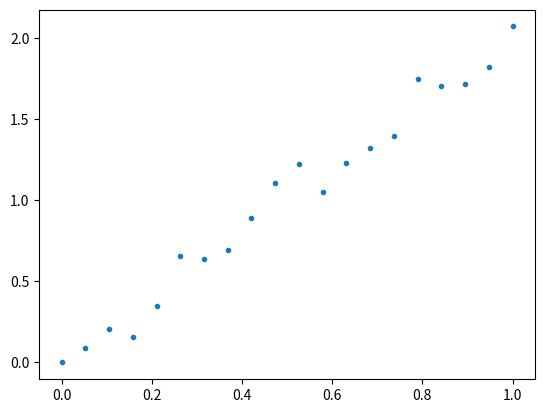

The matplotlib source for this figure: (Note: this script raises an exception after producing the figure.)
import numpy as np 
import  matplotlib.pyplot as plt


x = np.linspace(0,1,20)
y = x * 2 + np.random.normal(0, 0.1,20)

plt.plot(x,y,'.')

w = np.random.random() * 10 
print("init w :",w_init)

for i in range( len(x) ) : 
  d = y[i] - x[i] * w 
  print(y[i] - x[i] * w)

for i in range( len(x) ) : 
  d = y[i] - x[i] * w 
  if d > 0 : 
    w = w + 0.1
  else:
    w = w - 0.1  
  print(w)

w = np.random.random() * 10 

#실습 코드를 작성해보세요




w = np.random.random() * 10 

ws, ds = [],[]
for step in range(10):
    for i in range(len(x)) :
        d = (y[i] - x[i] * w)               
        w += d * 0.1

print(w)

w = np.random.random() * 10 
# 실습의 코드를 작성하세요


w = np.random.random() * 10 
ds,ws  = [],[]
for step in range(700):   
  d = 0
  for i in range(len(x)) :
    d += (y[i] - x[i] * w) 
  w += d * 0.01
  ds = ds + [d]
  ws = ws + [w]

plt.plot(ds)
plt.show()
plt.plot(ws)
plt.show()
print(w)

w = np.random.random() * 10 
ds,ws  = [],[]
for step in range(700):   
  d = np.sum(y - x * w)
  w += d * 0.01
  ds = ds + [d]
  ws = ws + [w]

plt.plot(ds)
plt.show()
plt.plot(ws)
plt.show()

print(w)

n = 20 # 데이터 갯수
w = np.random.random(2) * 20 - 10
x = np.random.random((n,2))
# y값을 직접 만들어보세요 


w = np.random.random(2) * 20 - 10
ds,ws  = [],[]
for step in range(20):   
  for i in range(len(x)):
    d = y[i] - np.sum( x[i] * w ) 
    w += d * 0.1  
  ds = ds + [np.abs(d)]
  ws = ws + [w]

plt.plot(ds)
plt.show()
print(w,d)


w = np.random.random(2) * 20 - 10
ds,ws  = [],[]
for step in range(100):   
  for i in range(len(x)):
    d = y[i] - np.sum( x[i] * w )  
    w += d * x[i] * 0.1  
  ds = ds + [np.abs(d)]
  ws = ws + [w]

plt.plot(ds)
plt.show()
print(w,d)

for i in range(len(x)):
  d = y[i] - np.sum( x[i] * w )  

d = y - np.sum( x * w , axis = 1 )
print(d)

print( d.reshape(-1,1) * x)

print( np.sum( d.reshape(-1,1) * x, axis = 0 ) )


w += np.sum( d.reshape(-1,1) * x, axis = 0 ) * 0.01
print(w)

w = np.random.random(2) * 20 - 10
ds,ws  = [],[]
for step in range(100): 

  # 아래의 코드를 간략화시키고 d 값의 그래프를 그릴 수 있도록 변경하세요  
  '''
  for i in range(len(x)):
    d = y[i] - np.sum( x[i] * w )  
    w += d * x[i] * 0.1  
  ds = ds + [np.abs(d)]
  '''

  ws = ws + [w]

plt.plot(ds)
plt.show()
print(w,d)

x = np.array([[0,0], [0,1], [1,0], [1,1]] )
y = np.array([0,1,1,1])

n,dm = 4,2
w_init = np.random.random(dm)
w = w_init.copy()
ds = np.array([])
for step in range(100):         
    d = y - np.sum(x * w, axis = 1)    
    w += np.sum(x * w * d.reshape(n,1), axis = 0) * 0.1 
    ds = np.append(ds,np.abs(d).sum())        
print("result:", np.dot(x,w), "error:",ds[-1].round(4))  
plt.plot(ds)
plt.show()


def sig(x):
    return 1 / ( 1 + np.exp(-x) )

import numpy as np 
import matplotlib.pyplot as plt 
x = np.linspace(-10,10,100)
y = sig(x)
plt.plot(x,y)
plt.show() 

n,dm = 4,2
w_init = np.random.random(dm)
w = w_init.copy()
ds = np.array([])
for step in range(1000):         
    o = sig(np.sum(x * w, axis = 1) ) 
    d = y - o 
    w += np.sum(x * w * d.reshape(n,1), axis = 0) * 0.1 
    ds = np.append(ds,np.abs(d).sum())        
print("result:", sig( np.dot(x,w) ), "error:",ds[-1].round(4))  
plt.plot(ds)
plt.show()



def sig(x):
    return 1 / ( 1 + np.exp(x * -10 + 5) )
x = np.linspace(0,1,100)
y = sig(x)
plt.plot(x,y)
plt.show() 

x = np.array([[0,0], [0,1], [1,0], [1,1]] )
y = np.array([0,1,1,1])
n,dm = 4,2
w_init = np.random.random(dm)
w = w_init.copy()
ds = np.array([])
for step in range(1000):         
    o = sig(np.sum(x * w, axis = 1) ) 
    d = y - o 
    w += np.sum(x * w * d.reshape(n,1), axis = 0) * 0.1 
    ds = np.append(ds,np.abs(d).sum())        
print("result:", sig( np.dot(x,w) ), "error:",ds[-1].round(4))  
plt.plot(ds)
plt.show()


x = np.array([[0,0], [0,1], [1,0], [1,1]] )
y = np.array([0,0,0,1])
n,dm = 4,2
w_init = np.random.random(dm)
w = w_init.copy()
ds = np.array([])
for step in range(1000):         
    o = sig(np.sum(x * w, axis = 1) ) 
    d = y - o 
    w += np.sum(x * w * d.reshape(n,1), axis = 0) * 0.1 
    ds = np.append(ds,np.abs(d).sum())        
print("result:", sig( np.dot(x,w) ), "error:",ds[-1].round(4))  
plt.plot(ds)
plt.show()




x = np.array([[0,0], [0,1], [1,0], [1,1]] )
y = np.array([0,0,0,1])
n,dm = 4,2
w_init = np.random.random(dm)
w = w_init.copy()
ds = np.array([])
for step in range(10000):         
    o = sig( np.sum(x * w, axis = 1))
    d = y - o
    wd =  np.sum( (x * w).T * d , axis = 1) 
    w += wd     
    ds = np.append(ds,np.abs(d).sum())      
print("result:", sig( np.dot(x,w) ).round(4), "error:",ds[-1].round(4))  
plt.plot(ds)
plt.show()

plt.scatter([0,0,1,1],[0,1,0,1], c=[0,1,1,0])

x = np.array([[0,0], [0,1], [1,0], [1,1]] )
y = np.array([0,1,1,0])

n,hn,dm = 4,3,2                 # 데이터 갯수, 히든 노드, 입력 노드수
w1 = np.random.random((hn,dm))  # 은닉층 가중치
w2 = np.random.random(hn)       # 출력층 가중치
print("w1:\n",w1,"\nw2:\n",w2)

h = sig( np.dot( x, w1.T ))
print(h)
o = sig( np.sum( h * w2 , axis = 1) ).round(4)
print(o)

d = d = (y - o)*sigp(o)
wd2 = h.T.dot( d ) * lr

print(wd2)
w2 += wd2

hd = d.reshape(-1,1).dot(w2.reshape(-1,1).T)
print(hd)
wd1 = x.T.dot(hd) 
print(wd1)
w1 += wd1 * lr

b1,b2 = 0

h = sig( np.dot( x, w1.T ) + b1)
o = sig( np.sum( h * w2 , axis = 1) + b2 ).round(4)

b2 += d * lr 
b1 += hd * lr 

x = np.array([[0,0], [0,1], [1,0], [1,1]] )
y = np.array([0,1,1,0])
n,hn,dm = 4,2,2
b1,b2 = 0,0
w1 = np.random.random((hn,dm))
w2 = np.random.random(hn)
lr = 0.01

def sigp(x):
    return x  * (1-x)

ds = np.array([])
for step in range(100000):         
    h = sig( np.dot( x, w1.T ) + b1)
    o = sig( np.sum( h * w2 , axis = 1) + b2 ).round(4) 
    d = (y - o)*sigp(o)
    
    
    wd2 = h.T.dot( d ) * lr
    
    hd = d.reshape(-1,1).dot(w2.reshape(-1,1).T)
    wd1 = x.T.dot(hd) 
    
    w2 += wd2 * lr    
    b2 += d * lr    
    w1 += wd1 * lr
    b1 += hd * lr 
    if step % 100 == 0 :
        ds = np.append(ds,np.abs(d).sum())        
    

print("result:", o , "error:",ds[-1].round(4))  
#print(b)
plt.plot(ds)
plt.show()


